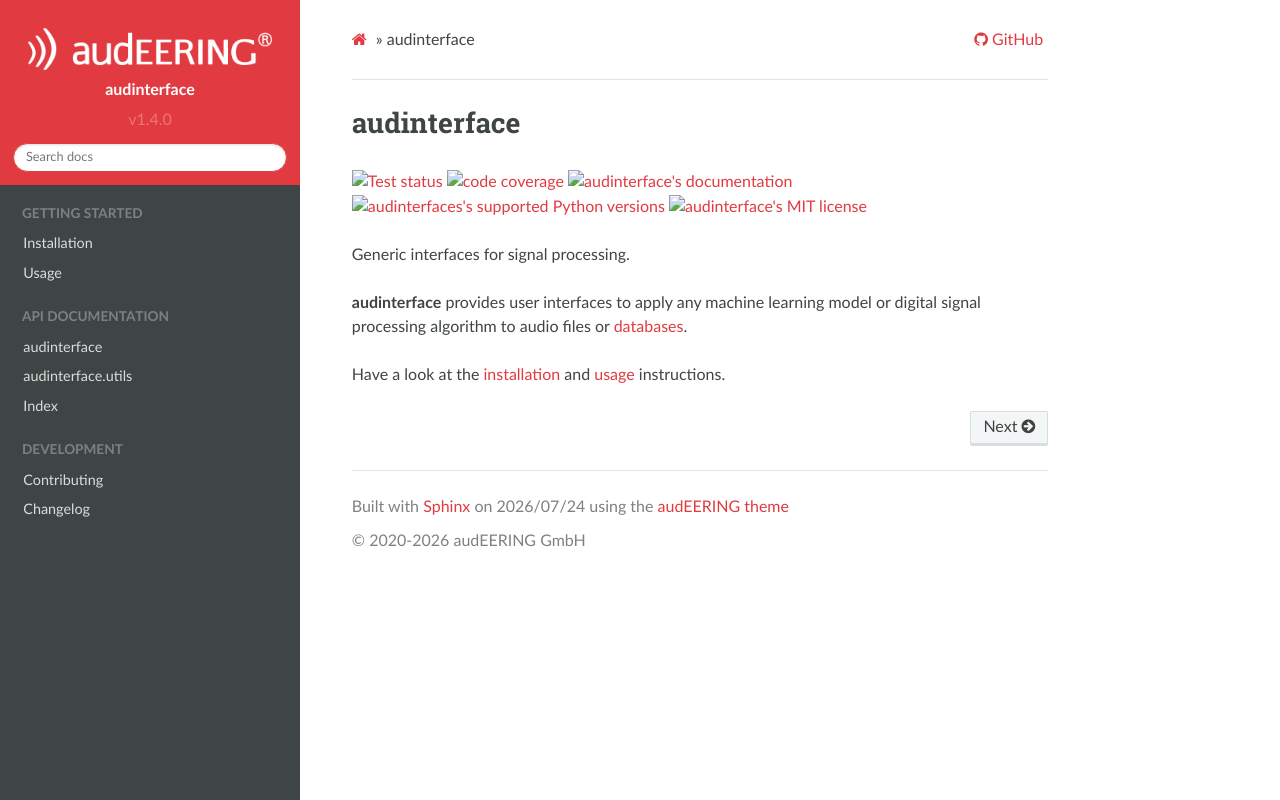

repository: audeering/audinterface · page: index.html · generator: sphinx

============
audinterface
============

|tests| |coverage| |docs| |python-versions| |license|

Generic interfaces for signal processing.

**audinterface** provides user interfaces
to apply any machine learning model
or digital signal processing algorithm
to audio files or databases_.

Have a look at the installation_ and usage_ instructions.

.. _databases: https://audeering.github.io/audformat/
.. _installation: https://audeering.github.io/audinterface/installation.html
.. _usage: https://audeering.github.io/audinterface/usage.html


.. badges images and links:
.. |tests| image:: https://github.com/audeering/audinterface/workflows/Test/badge.svg
    :target: https://github.com/audeering/audinterface/actions?query=workflow%3ATest
    :alt: Test status
.. |coverage| image:: https://codecov.io/gh/audeering/audinterface/branch/main/graph/badge.svg?token=dNAlTQNVBt
    :target: https://codecov.io/gh/audeering/audinterface/
    :alt: code coverage
.. |docs| image:: https://img.shields.io/pypi/v/audinterface?label=docs
    :target: https://audeering.github.io/audinterface/
    :alt: audinterface's documentation
.. |license| image:: https://img.shields.io/badge/license-MIT-green.svg
    :target: https://github.com/audeering/audinterface/blob/main/LICENSE
    :alt: audinterface's MIT license
.. |python-versions| image:: https://img.shields.io/pypi/pyversions/audinterface.svg
    :target: https://pypi.org/project/audinterface/
    :alt: audinterfaces's supported Python versions
